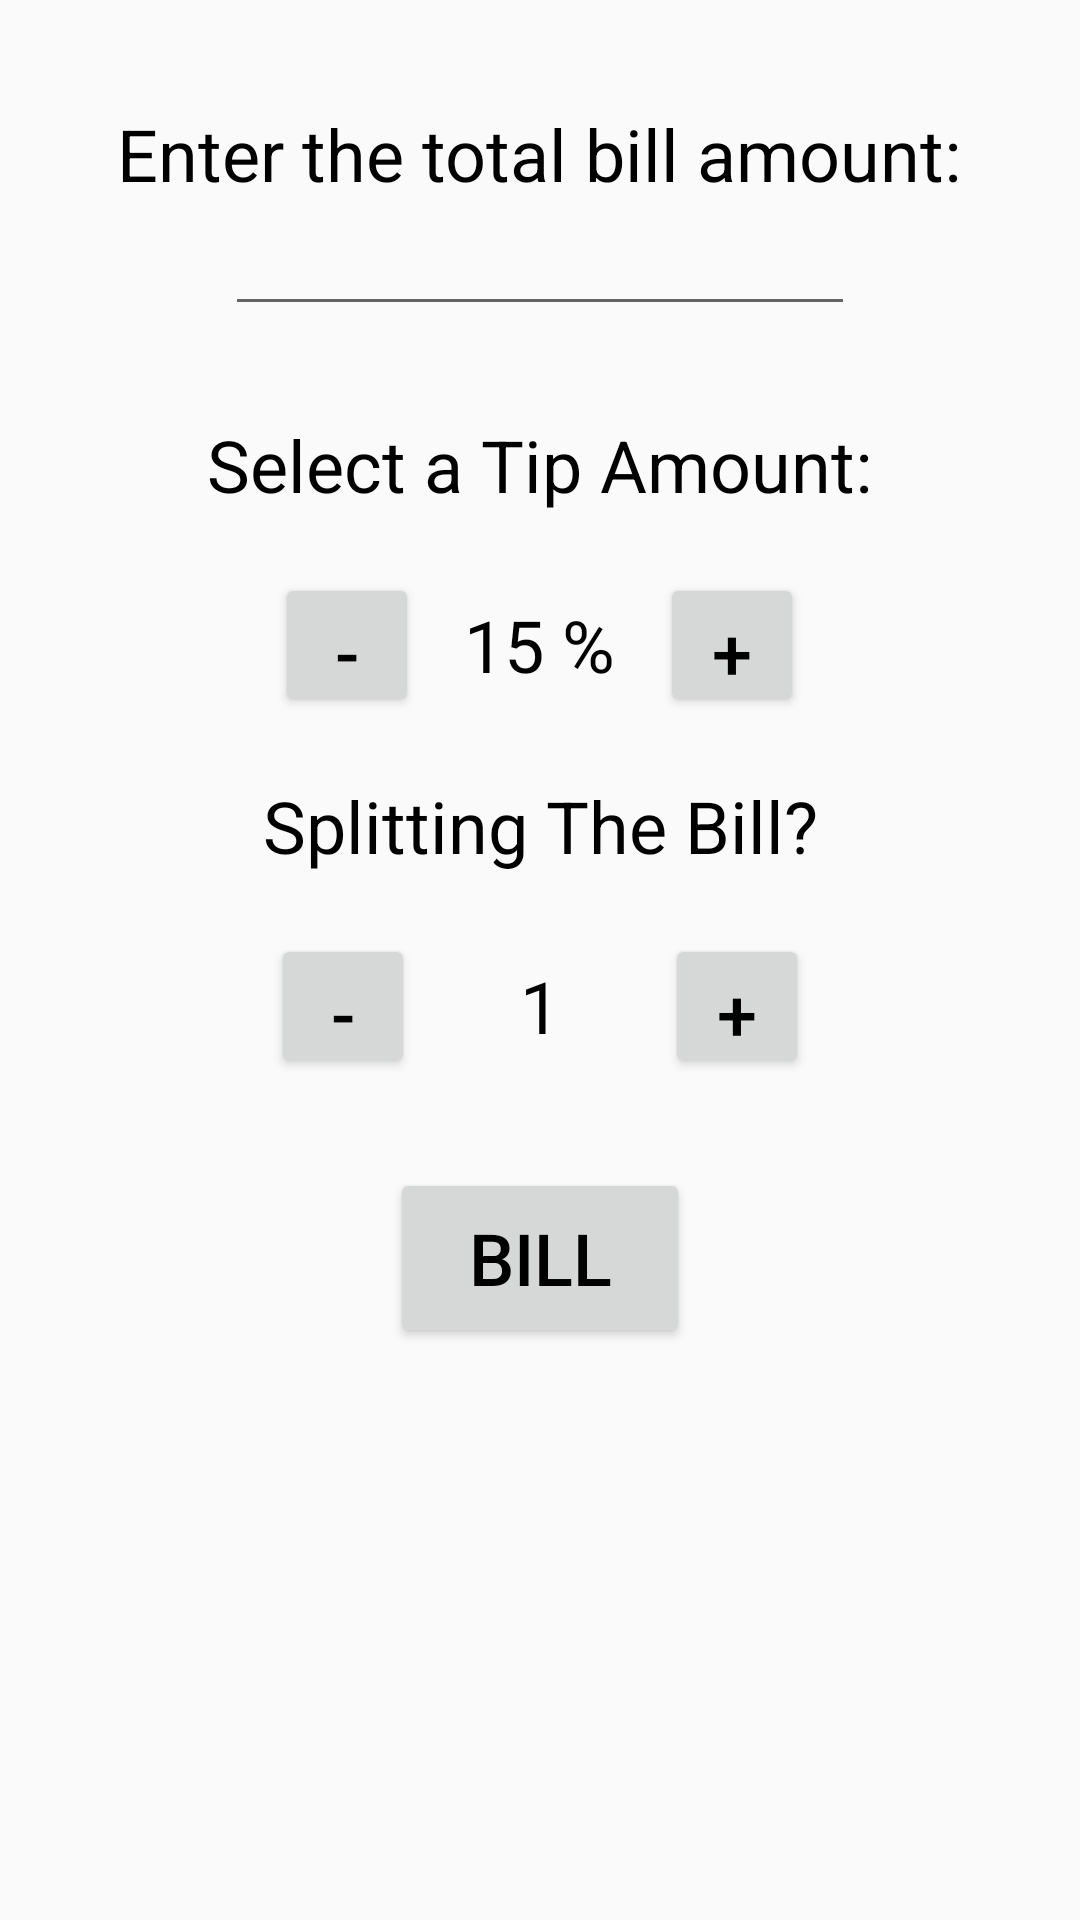

Produce the Android XML layout that renders to this screen, including the resource entries it uses.
<!-- AndroidManifest.xml: application theme AppTheme -->
<!-- res/layout/activity_main.xml -->
<RelativeLayout xmlns:android="http://schemas.android.com/apk/res/android"
    xmlns:tools="http://schemas.android.com/tools"
    android:layout_width="match_parent"
    android:layout_height="match_parent"
    android:paddingBottom="@dimen/activity_vertical_margin"
    android:paddingLeft="@dimen/activity_horizontal_margin"
    android:paddingRight="@dimen/activity_horizontal_margin"
    android:paddingTop="@dimen/activity_vertical_margin"
    tools:context=".MainActivity">

    <TextView
        android:id="@+id/billPrompt"
        android:layout_marginTop="35sp"
        android:layout_width="wrap_content"
        android:layout_height="wrap_content"
        android:layout_centerHorizontal="true"
        android:text="Enter the total bill amount:"
        android:textSize="24sp" />

    <EditText
        android:id="@+id/billAmount"
        android:layout_width="wrap_content"
        android:layout_height="wrap_content"
        android:layout_below="@+id/billPrompt"
        android:layout_centerHorizontal="true"
        android:ems="10"
        android:inputType="numberDecimal" />

    <TextView
        android:id="@+id/tip_prompt"
        android:layout_width="wrap_content"
        android:layout_height="wrap_content"
        android:layout_marginBottom="20dp"
        android:text="Select a Tip Amount:"
        android:textSize="24sp"
        android:layout_below="@+id/billAmount"
        android:layout_marginTop="30sp"
        android:layout_centerHorizontal="true" />


    <LinearLayout
        android:id="@+id/selectTipLayout"
        android:layout_below="@+id/tip_prompt"
        android:layout_width="match_parent"
        android:layout_height="wrap_content"
        android:gravity="center"
        >


    <Button
        android:id="@+id/btnMinusTip"
        android:layout_width="48sp"
        android:layout_height="48sp"
        android:text="-"
        android:textSize="24sp"
        android:layout_alignParentBottom="true"
        android:layout_alignStart="@+id/text_prompt"
        android:layout_gravity=

            "center_vertical|center_horizontal"
        android:onClick="decrementTip"
        />

    <TextView
        android:id="@+id/txtTipAmount"
        android:layout_width="wrap_content"
        android:layout_height="wrap_content"
        android:text="@string/initial_tip_value"
        android:textSize="24sp"
        android:layout_marginLeft="15sp"
        android:layout_marginRight="15sp"

        />

    <Button
        android:id="@+id/btnPlusTip"
        android:textSize="24sp"
        android:text="+"
        android:layout_width="48sp"
        android:layout_height="48sp"
        android:layout_centerInParent="true"
        android:onClick="incrementTip"

        />

    </LinearLayout>

    <LinearLayout
        android:id="@+id/splitBillTextLayout"
        android:layout_width="match_parent"
        android:layout_height="wrap_content"
        android:layout_below="@+id/selectTipLayout"
        android:layout_marginTop="20sp"
        >

        <TextView
            android:layout_width="match_parent"
            android:layout_height="wrap_content"
            android:text="Splitting The Bill?"
            android:layout_marginBottom="20dp"
            android:textSize="24sp"
            android:gravity="center"

            />

    </LinearLayout>

    <LinearLayout
        android:id="@+id/splitBillLayout"
        android:layout_width="match_parent"
        android:layout_height="wrap_content"
        android:layout_below="@+id/splitBillTextLayout"
        android:gravity="center"
        >

        <Button
            android:id="@+id/btnMinusPerson"
            android:layout_width="48sp"
            android:layout_height="48sp"
            android:text="-"
            android:textSize="24sp"
            android:onClick="decrementBillSplit"
            />

        <TextView
            android:id="@+id/txtBillSplit"
            android:layout_width="wrap_content"
            android:layout_height="wrap_content"
            android:textSize="24sp"
            android:layout_marginLeft="35sp"
            android:layout_marginRight="35sp"
            android:text="@string/initial_billSplit_value"
            />

        <Button
            android:id="@+id/btnPlusPerson"
            android:textSize="24sp"
            android:text="+"
            android:layout_width="48sp"
            android:layout_height="48sp"
            android:layout_centerInParent="true"
            android:onClick="incrementBillSplit"
            />

    </LinearLayout>

    <LinearLayout
        android:layout_width="match_parent"
        android:layout_height="wrap_content"
        android:layout_below="@+id/splitBillLayout"
        android:layout_marginTop="30sp"
        android:gravity="center"
        >

        <Button
            android:layout_width="100sp"
            android:layout_height="60sp"
            android:textSize="24sp"
            android:text="Bill"
            android:onClick="calculate"
            />

    </LinearLayout>

</RelativeLayout>
<!-- resources referenced by this layout -->
<resources>
  <string name="initial_billSplit_value">1</string>
  <string name="initial_tip_value">15 %</string>
  <style name="AppTheme" parent="android:Theme.Material.Light">
          <item name="android:colorPrimary">@color/primary</item>
          <item name="android:colorPrimaryDark">@color/primary_dark</item>
          <item name="android:colorAccent">@color/accent</item>
          <item name="android:textColor">@color/text</item>
  
          
      </style>
  <color name="primary">#81C784</color>
  <color name="primary_dark">#1B5E20</color>
  <color name="accent">#388E3C</color>
  <color name="text">#000000</color>
</resources>
